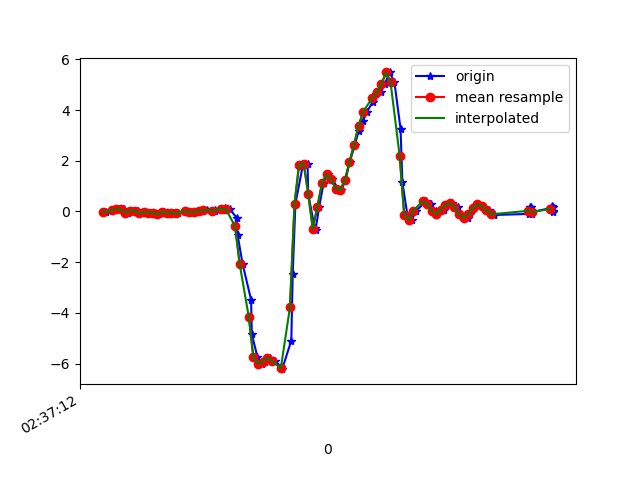

The table this chart was drawn from, first rows:
1617849432315, 545075935749644, -0.031073362, -0.032298062, -0.01334203
1617849432344, 545075954770988, 0.04834, 0.1778, -0.04633
1617849432364, 545075973792300, 0.08988, -0.1557, -0.01334
1617849432374, 545075992838428, 0.1106, 0.0349, -0.06343
1617849432392, 545076011859756, 0.0801, -0.1594, -0.01334
1617849432411, 545076030859372, -0.05306, -0.07017, -0.05122
1617849432430, 545076049903436, 0.03001, 0.2279, -0.05977
1617849432455, 545076068922716, 0.03857, -0.2828, -0.02678
1617849432468, 545076087941980, -0.07261, 0.1583, -0.1099
1617849432487, 545076106986044, -0.01397, 0.1436, -0.05122
1617849432506, 545076126005308, -0.04573, -0.1325, -0.08176
1617849432525, 545076145038012, -0.04696, 0.3599, -0.09642
1617849432546, 545076164082972, -0.1142, 0.01413, -0.0561
1617849432567, 545076183103100, -0.0213, 0.063, -0.09275
1617849432584, 545076202148028, -0.04207, 0.1155, -0.08542
1617849432607, 545076221168156, -0.05551, -0.174, -0.04999
1617849432628, 545076240195420, -0.07628, -0.02741, -0.1062
1617849432660, 545076259240732, 0.02513, 0.1229, -0.07809
1617849432663, 545076278261244, 0.009244, -0.1923, -0.06099
1617849432682, 545076297281788, -0.01886, -0.1361, -0.08176
1617849432708, 545076316327100, -0.03474, -0.04085, -0.07443
1617849432719, 545076335344124, -0.02741, -0.00542, -0.06588
1617849432738, 545076354364476, 0.01413, 0.01535, -0.06221
1617849432757, 545076373409596, 0.052, 0.02512, -0.05244
1617849432790, 545076392429948, 0.04712, 0.02024, -0.039
1617849432793, 545076411450364, 0.03001, 0.01657, -0.03533
1617849432822, 545076430495484, 0.05078, 0.01168, -0.02922
1617849432837, 545076449510460, 0.1473, -0.01642, 0.01598
1617849432856, 545076468555452, 0.08743, -0.06528, 0.198
1617849432887, 545076487575612, -0.2424, -0.2864, 0.4619
1617849432891, 545076506620604, -0.9327, -0.659, 0.9152
1617849432913, 545076525640700, -2.076, -1.269, 1.412
1617849432950, 545076544648636, -3.486, -2.047, 1.784
1617849432953, 545076563693180, -4.834, -2.975, 1.926
1617849432978, 545076582713020, -5.749, -3.853, 1.886
1617849432998, 545076601732732, -6.005, -4.593, 1.685
1617849433010, 545076620777276, -5.927, -5.115, 1.346
1617849433034, 545076639763004, -5.782, -5.467, 0.8956
1617849433055, 545076658781756, -5.893, -5.679, 0.3874
1617849433083, 545076677825340, -6.147, -5.733, -0.149
1617849433086, 545076696844028, -6.219, -5.706, -0.678
1617849433126, 545076715862844, -5.089, -5.555, -1.014
1617849433132, 545076734906428, -2.481, -4.999, -1.108
1617849433144, 545076753950460, 0.3098, -4.141, -1.066
1617849433177, 545076772969852, 1.848, -3.384, -0.8759
1617849433197, 545076792014076, 1.889, -2.708, -0.6083
1617849433200, 545076811033532, 0.6885, -1.996, -0.3029
1617849433228, 545076830052924, -0.6383, -1.22, -0.1392
1617849433232, 545076849123900, -0.736, -0.532, -0.1135
1617849433248, 545076868143932, 0.1876, 0.2218, -0.1001
1617849433267, 545076887188796, 1.105, 1.006, -0.039
1617849433286, 545076906208828, 1.464, 1.567, -0.001125
1617849433306, 545076925228988, 1.263, 1.872, -0.01823
1617849433330, 545076944283964, 0.9023, 2.128, 0.0282
1617849433344, 545076963304124, 0.8461, 2.561, 0.1785
1617849433363, 545076982324412, 1.225, 3.21, 0.2945
1617849433381, 545077001369532, 1.933, 3.619, 0.2261
1617849433404, 545077020389820, 2.627, 3.696, -0.03655
1617849433420, 545077039434940, 3.16, 3.821, -0.2797
1617849433439, 545077058458428, 3.558, 4.161, -0.4727
1617849433457, 545077077478716, 3.926, 4.568, -0.7256
... 42 more rows
